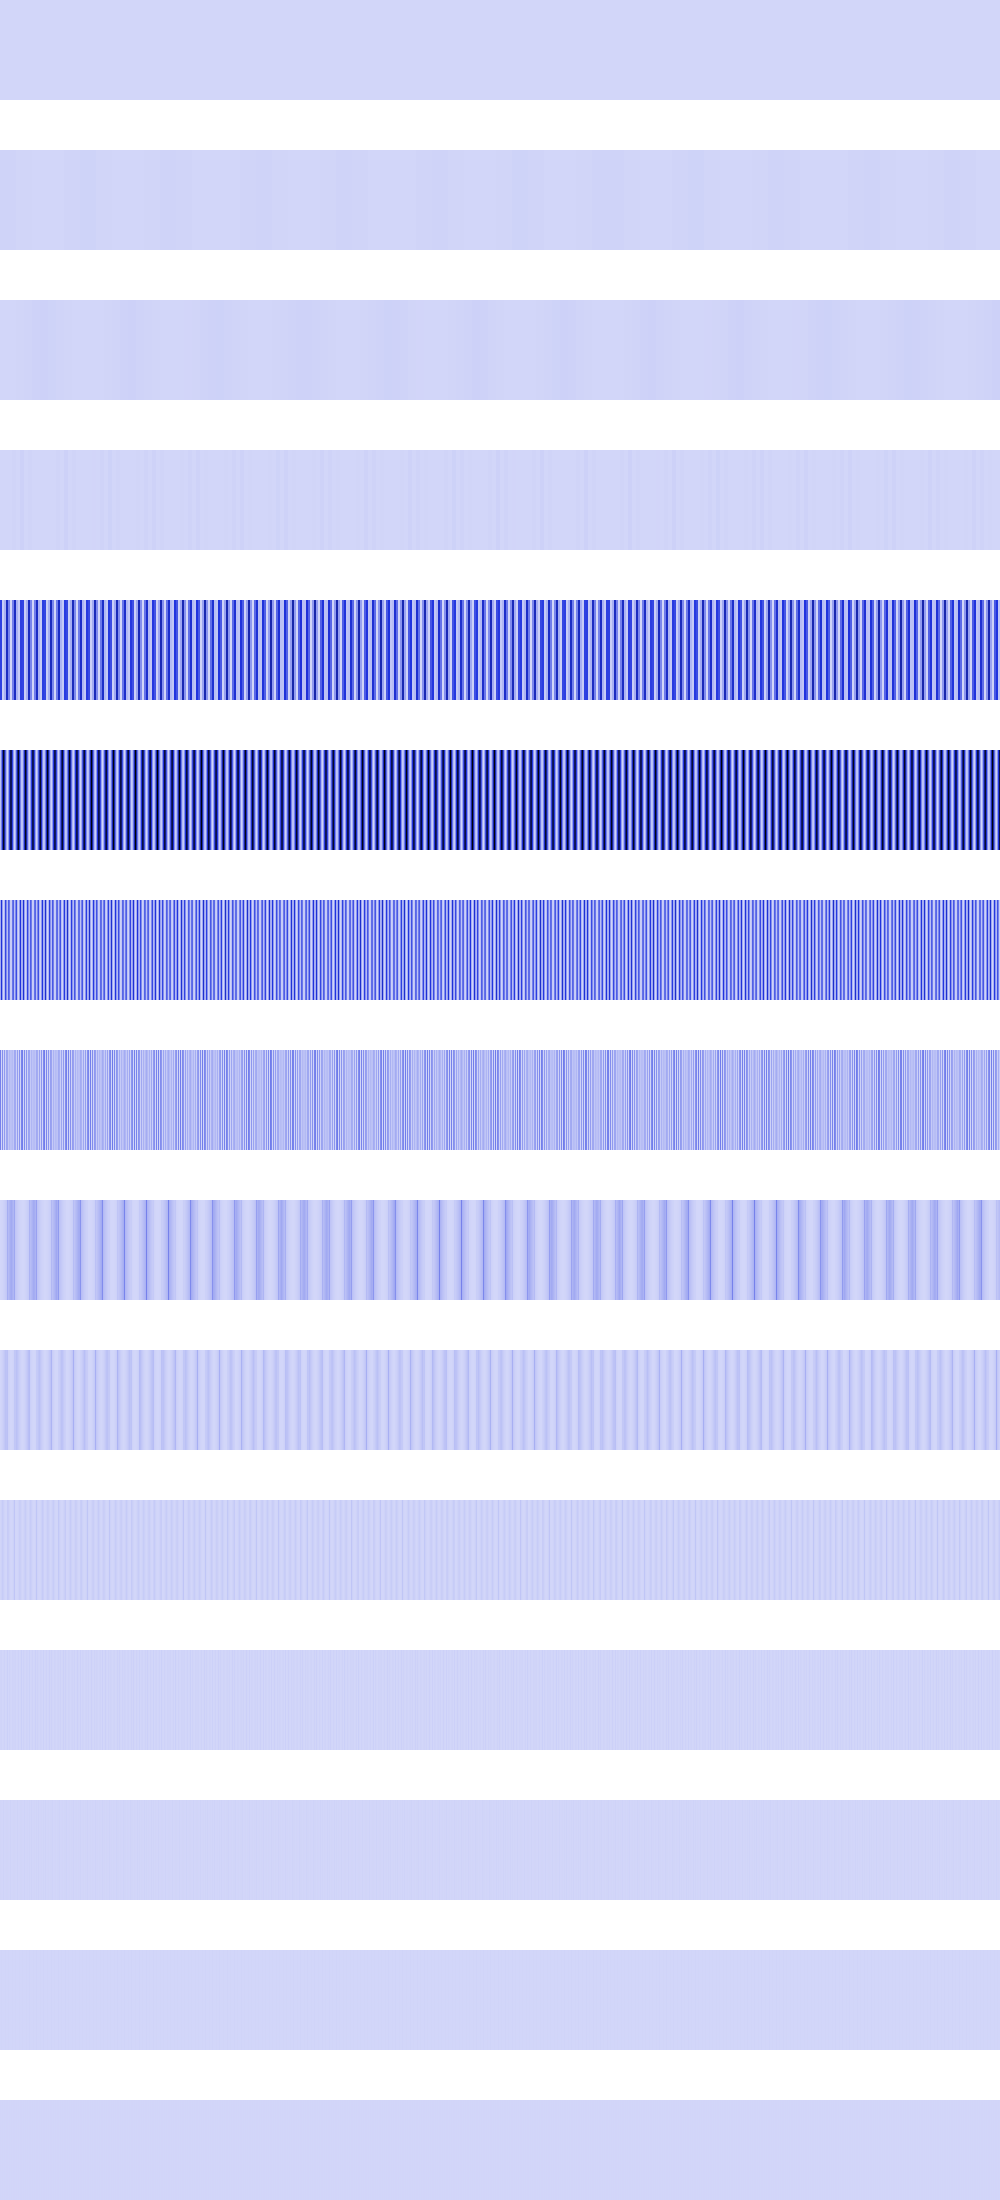

The table this chart was drawn from, first rows:
0, 0, 0, 0, 0, 0, 0, 0, 0, 0, 0, 0, 0, 0, 0, 0, 0, 0, 0, 0, 0, 0, 0, 0
8643585, 8643585, 8643585, 8643585, 8643585, 8643585, 8643585, 8643585, 8643585, 8643585, 8643585, 8643585, 8643585, 8643585, 8643585, 8643585, 2598554, 2598554, 2598554, 2598554, 2598554, 2598554, 2598554, 2598554
440896, 440896, 440896, 440896, 440896, 440896, 440896, 440896, 1763584, 1763584, 1763584, 1763584, 1763584, 1763584, 1763584, 1763584, 3968017, 3968017, 3968017, 3968017, 3968017, 3968017, 3968017, 3968017
0, 0, 0, 0, 1763584, 1763584, 1763584, 1763584, 0, 0, 0, 0, 7054336, 7054336, 7054336, 7054336, 0, 0, 0, 0, 15116359, 15116359, 15116359, 15116359
439320640, 439320640, 27206264, 27206264, 110837920, 110837920, 557711872, 557711872, 244858960, 244858960, 9216, 9216, 250904656, 250904656, 553189440, 553189440, 106832032, 106832032, 29246028, 29246028, 443351680, 443351680, 431315040, 431315040
61968384, 247873536, 557711872, 991494144, 685179328, 335033152, 108825056, 7573504, 173817856, 443351680, 836829184, 825753984, 435300224, 168789600, 5607424, 112869376, 342098720, 695271424, 979435840, 548675392, 241861744, 56070144, 65028096, 253953088
123936768, 495747072, 167518208, 3276800, 86908928, 418414592, 217653248, 69541888, 347635712, 274341696, 29491200, 32514048, 283410432, 337582464, 67575808, 225738752, 407377216, 81920000, 4333568, 174620672, 483725760, 118038528, 130056192, 507908352
247873536, 1638400, 209207296, 6553600, 173817856, 14745600, 141705216, 139083776, 40960000, 87310336, 58982400, 65028096, 80281600, 46022656, 135151616, 132710400, 17842176, 163840000, 8667136, 198246400, 2768896, 236077056, 260112384, 802816
819200, 3276800, 7372800, 13107200, 20480000, 29491200, 40140800, 118784000, 81920000, 99123200, 117964800, 130056192, 110231552, 92045312, 136085504, 47316992, 35684352, 25690112, 17334272, 10616832, 5537792, 2392064, 131072, 1605632
1638400, 6553600, 14745600, 26214400, 40960000, 58982400, 55115776, 61407232, 12845056, 5308416, 1048576, 65536, 2359296, 7929856, 45678592, 44302336, 62980096, 51380224, 34668544, 21233664, 11075584, 4784128, 262144, 3211264
3276800, 13107200, 29491200, 18874368, 6422528, 524288, 1179648, 30539776, 25690112, 10616832, 2097152, 131072, 4718592, 15859712, 49414144, 4718592, 131072, 2097152, 10616832, 25690112, 22151168, 9568256, 524288, 6422528
6553600, 9437184, 262144, 4194304, 12845056, 1048576, 2359296, 19136512, 1048576, 12845056, 4194304, 262144, 9437184, 6553600, 6553600, 9437184, 262144, 4194304, 12845056, 1048576, 2359296, 19136512, 1048576, 12845056
4718592, 2097152, 524288, 8388608, 524288, 2097152, 4718592, 4718592, 2097152, 524288, 8388608, 524288, 2097152, 4718592, 4718592, 2097152, 524288, 8388608, 524288, 2097152, 4718592, 4718592, 2097152, 524288
1048576, 4194304, 1048576, 0, 1048576, 4194304, 1048576, 1048576, 4194304, 1048576, 0, 1048576, 4194304, 1048576, 1048576, 4194304, 1048576, 0, 1048576, 4194304, 1048576, 1048576, 4194304, 1048576
2097152, 0, 2097152, 0, 2097152, 0, 2097152, 2097152, 0, 2097152, 0, 2097152, 0, 2097152, 2097152, 0, 2097152, 0, 2097152, 0, 2097152, 2097152, 0, 2097152
